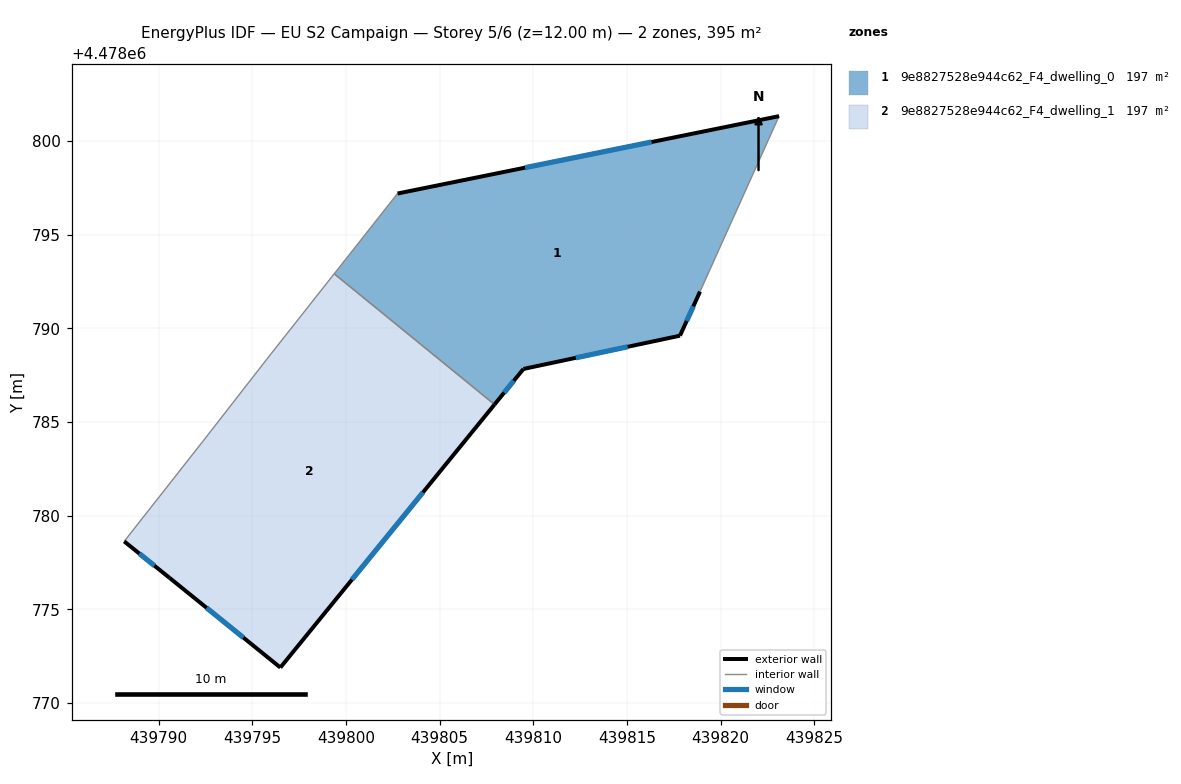
=== STOREY PLAN SPEC (per zone: floor XY polygon, exterior-wall plan segments, windows/doors) ===
zone 1: 9e8827528e944c62_F4_dwelling_0  (197.5 m²)
  floor: (439817.83, 4478789.61) (439818.90, 4478791.96) (439823.12, 4478801.33) (439802.75, 4478797.20) (439799.37, 4478792.92) (439807.93, 4478785.93) (439809.47, 4478787.83)
  exterior wall: (439802.75, 4478797.20) – (439823.12, 4478801.33)  [20.8 m]
    window: (439809.56, 4478798.58) – (439816.31, 4478799.95)  [6.9 m²]
  exterior wall: (439818.90, 4478791.96) – (439817.83, 4478789.61)  [2.6 m]
    window: (439818.55, 4478791.18) – (439818.19, 4478790.40)  [0.9 m²]
  exterior wall: (439817.83, 4478789.61) – (439809.47, 4478787.83)  [8.5 m]
    window: (439815.04, 4478789.02) – (439812.27, 4478788.43)  [2.8 m²]
  exterior wall: (439809.47, 4478787.83) – (439807.93, 4478785.93)  [2.4 m]
    window: (439808.96, 4478787.20) – (439808.45, 4478786.57)  [0.8 m²]
  interior walls: 3
zone 2: 9e8827528e944c62_F4_dwelling_1  (197.4 m²)
  floor: (439796.49, 4478771.89) (439807.93, 4478785.93) (439799.37, 4478792.92) (439795.78, 4478788.37) (439792.35, 4478783.96) (439788.15, 4478778.62) (439790.58, 4478776.67)
  exterior wall: (439807.93, 4478785.93) – (439796.49, 4478771.89)  [18.1 m]
    window: (439804.11, 4478781.24) – (439800.32, 4478776.58)  [6.0 m²]
  exterior wall: (439796.49, 4478771.89) – (439790.58, 4478776.67)  [7.6 m]
    window: (439794.52, 4478773.49) – (439792.55, 4478775.07)  [2.5 m²]
  exterior wall: (439790.58, 4478776.67) – (439788.15, 4478778.62)  [3.1 m]
    window: (439789.77, 4478777.33) – (439788.96, 4478777.97)  [1.0 m²]
  interior walls: 4

=== DERIVED (storey summary) ===
Building: EU S2 Campaign
Storey: 5 of 6  (floor level z = 12.00 m)
Storey gross floor area: 394.9 m²
Zones on this storey: 2
  - 9e8827528e944c62_F4_dwelling_0: floor 197.5 m²; exterior wall 34.4 m (103.1 m²); 4 window(s) 11.3 m²; WWR 11.0%
  - 9e8827528e944c62_F4_dwelling_1: floor 197.4 m²; exterior wall 28.8 m (86.5 m²); 3 window(s) 9.5 m²; WWR 11.0%
Zone adjacency (shared interzone walls):
  - 9e8827528e944c62_F4_dwelling_0 ↔ 9e8827528e944c62_F4_dwelling_1